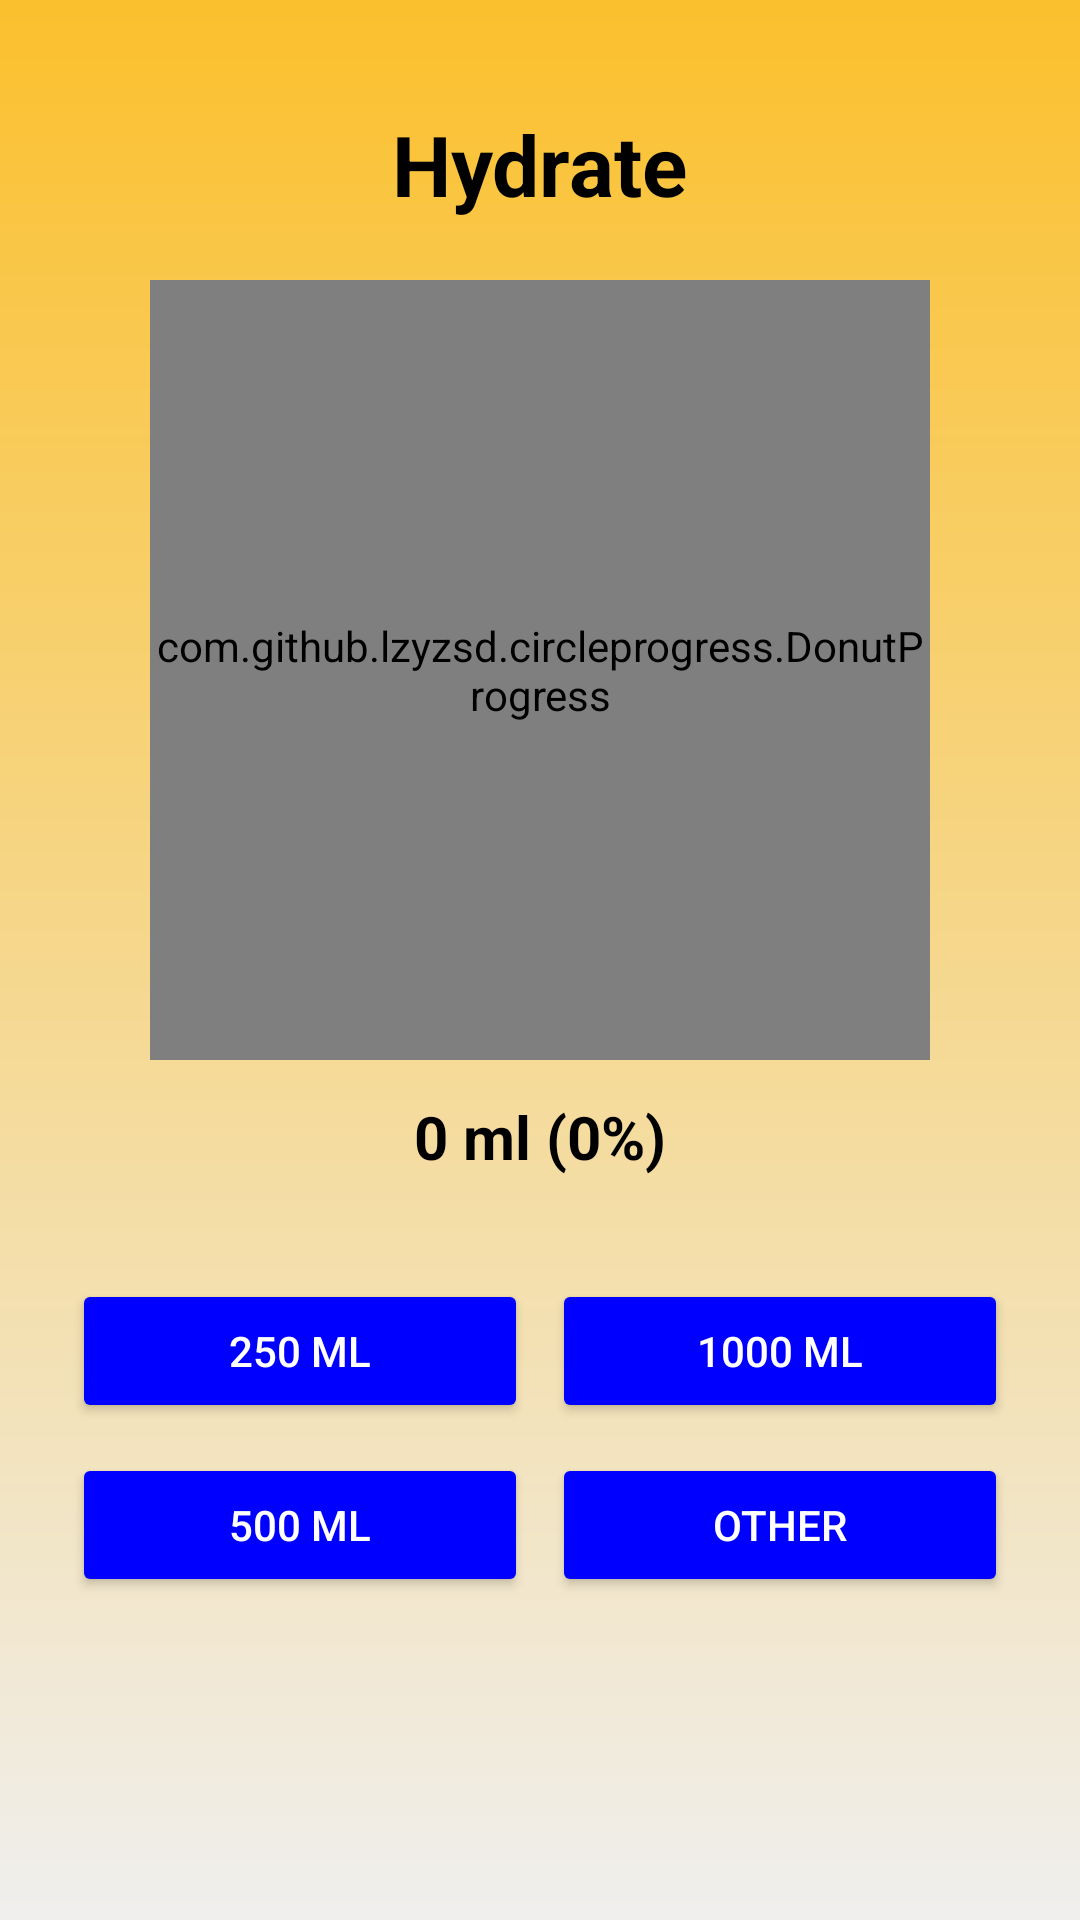

Layout XML and referenced resources for this Android screen:
<!-- AndroidManifest.xml: application theme Theme.LifePulse -->
<!-- res/layout/fragment_hydrate.xml -->
<?xml version="1.0" encoding="utf-8"?>
<RelativeLayout xmlns:android="http://schemas.android.com/apk/res/android"
    xmlns:app="http://schemas.android.com/apk/res-auto"
    android:layout_width="match_parent"
    android:layout_height="match_parent"
    android:background="@drawable/bg_mood_gradient"
    android:padding="20dp">

    
    <TextView
        android:id="@+id/tvHydrateTitle"
        android:layout_width="wrap_content"
        android:layout_height="wrap_content"
        android:text="@string/hydrate"
        android:textSize="28sp"
        android:textStyle="bold"
        android:textColor="@color/black"
        android:layout_centerHorizontal="true"
        android:layout_marginTop="16dp" />

    
    <com.github.lzyzsd.circleprogress.DonutProgress
        android:id="@+id/progressHydrate"
        android:layout_width="260dp"
        android:layout_height="260dp"
        android:layout_below="@id/tvHydrateTitle"
        android:layout_centerHorizontal="true"
        android:layout_marginTop="20dp"
        app:donut_finished_color="@color/blue"
        app:donut_unfinished_color="@color/gray"
        app:donut_finished_stroke_width="15dp"
        app:donut_unfinished_stroke_width="15dp"
        app:donut_text_color="@color/black"
        app:donut_text_size="18sp"
        android:progress="0"
        android:max="100" />

    
    <TextView
        android:id="@+id/tvHydrateAmount"
        android:layout_width="wrap_content"
        android:layout_height="wrap_content"
        android:layout_below="@id/progressHydrate"
        android:layout_centerHorizontal="true"
        android:layout_marginTop="12dp"
        android:text="@string/_0_ml_0"
        android:textSize="20sp"
        android:textStyle="bold"
        android:textColor="@color/black" />

    
    <LinearLayout
        android:id="@+id/layoutQuickAdd"
        android:layout_width="match_parent"
        android:layout_height="wrap_content"
        android:layout_below="@id/tvHydrateAmount"
        android:layout_marginTop="30dp"
        android:gravity="center"
        android:orientation="horizontal"
        android:weightSum="2">

        <LinearLayout
            android:layout_width="0dp"
            android:layout_height="wrap_content"
            android:layout_weight="1"
            android:orientation="vertical"
            android:gravity="center"
            android:padding="4dp">

            <Button
                android:id="@+id/btn250ml"
                android:layout_width="match_parent"
                android:layout_height="wrap_content"
                android:text="@string/_250_ml"
                android:backgroundTint="@color/blue"
                android:textColor="@color/white"
                android:layout_marginBottom="10dp"/>

            <Button
                android:id="@+id/btn500ml"
                android:layout_width="match_parent"
                android:layout_height="wrap_content"
                android:text="@string/_500_ml"
                android:backgroundTint="@color/blue"
                android:textColor="@color/white" />
        </LinearLayout>

        <LinearLayout
            android:layout_width="0dp"
            android:layout_height="wrap_content"
            android:layout_weight="1"
            android:orientation="vertical"
            android:gravity="center"
            android:padding="4dp">

            <Button
                android:id="@+id/btn1000ml"
                android:layout_width="match_parent"
                android:layout_height="wrap_content"
                android:text="@string/_1000_ml"
                android:backgroundTint="@color/blue"
                android:textColor="@color/white"
                android:layout_marginBottom="10dp"/>

            <Button
                android:id="@+id/btnOther"
                android:layout_width="match_parent"
                android:layout_height="wrap_content"
                android:text="@string/other"
                android:backgroundTint="@color/blue"
                android:textColor="@color/white" />
        </LinearLayout>
    </LinearLayout>

</RelativeLayout>
<!-- resources referenced by this layout -->
<resources>
  <color name="black">#FF000000</color>
  <color name="blue">#0000FF</color>
  <color name="gray">#B0B0B0</color>
  <color name="white">#FFFFFFFF</color>
  <!-- drawable bg_mood_gradient (drawable) -->
  <?xml version="1.0" encoding="utf-8"?>
  <shape xmlns:android="http://schemas.android.com/apk/res/android"
      android:shape="rectangle">
  
      <gradient
          android:angle="270"
          android:type="linear"
          android:startColor="@color/buttonGold"
          android:endColor="#F0EFEE"
          android:centerX="0.3"
          android:centerY="0.3" />
  
  </shape>
  <string name="_0_ml_0">0 ml (0%)</string>
  <string name="_1000_ml">1000 ml</string>
  <string name="_250_ml">250 ml</string>
  <string name="_500_ml">500 ml</string>
  <string name="hydrate">Hydrate</string>
  <string name="other">Other</string>
  <style name="Theme.LifePulse" parent="Base.Theme.LifePulse" />
  <color name="buttonGold">#FBC02D</color>
  <style name="Base.Theme.LifePulse" parent="Theme.Material3.DayNight.NoActionBar">
          
          
      </style>
</resources>
